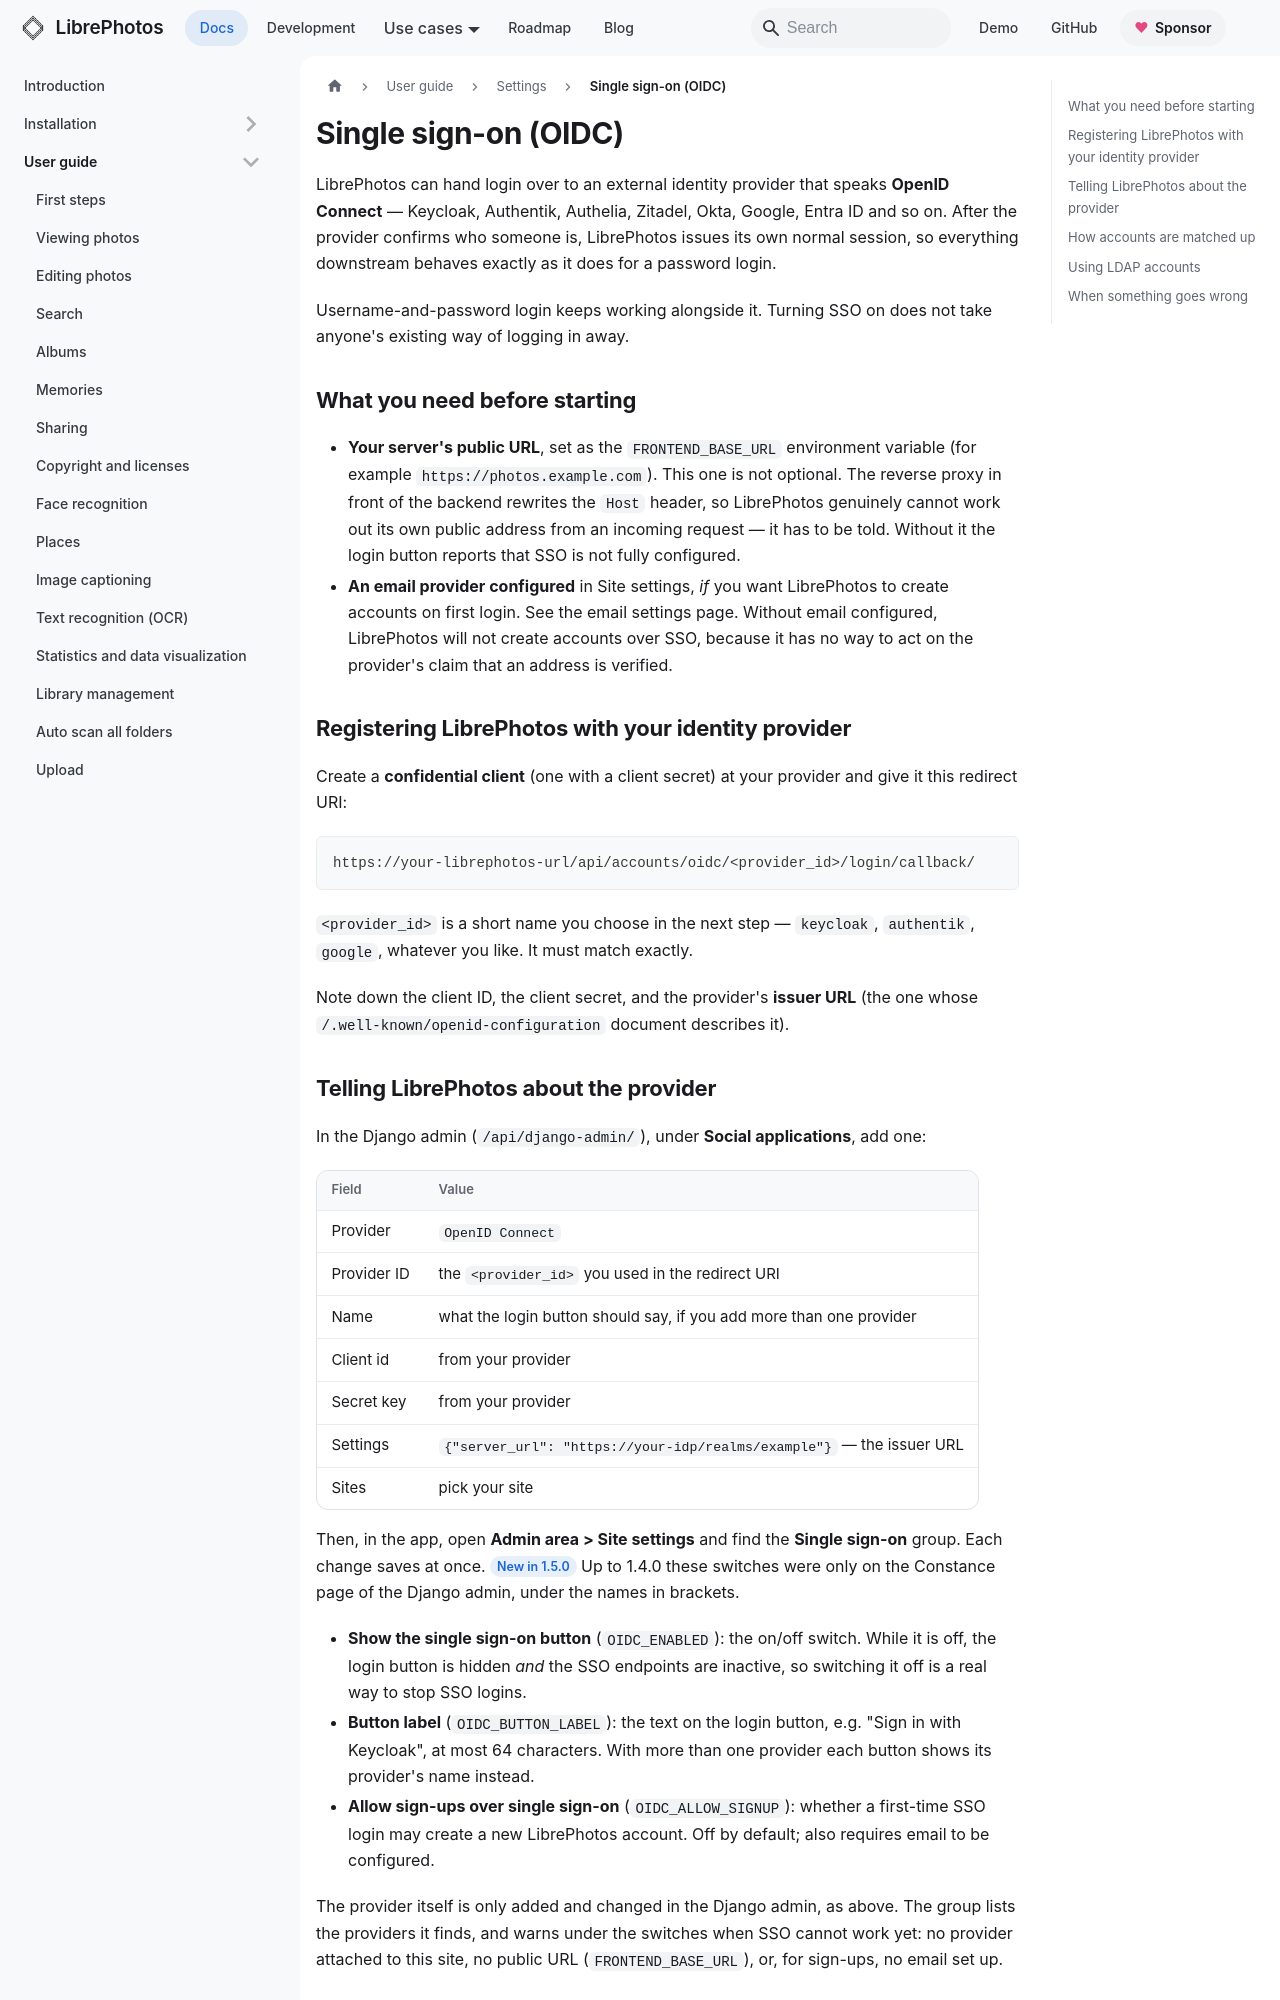

repository: LibrePhotos/librephotos · page: docs/user-guide/settings/single-sign-on/index.html · generator: docusaurus

---
title: "Single sign-on (OIDC)"
description: "Letting people log in with Keycloak, Authentik, Authelia, Zitadel, Google or any other OpenID Connect provider"
sidebar_position: 2
---

LibrePhotos can hand login over to an external identity provider that speaks
**OpenID Connect** — Keycloak, Authentik, Authelia, Zitadel, Okta, Google, Entra
ID and so on. After the provider confirms who someone is, LibrePhotos issues its
own normal session, so everything downstream behaves exactly as it does for a
password login.

Username-and-password login keeps working alongside it. Turning SSO on does not
take anyone's existing way of logging in away.

## What you need before starting

- **Your server's public URL**, set as the `FRONTEND_BASE_URL` environment
  variable (for example `https://photos.example.com`). This one is not optional.
  The reverse proxy in front of the backend rewrites the `Host` header, so
  LibrePhotos genuinely cannot work out its own public address from an incoming
  request — it has to be told. Without it the login button reports that SSO is
  not fully configured.
- **An email provider configured** in Site settings, *if* you want LibrePhotos to
  create accounts on first login. See the email settings page. Without email
  configured, LibrePhotos will not create accounts over SSO, because it has no
  way to act on the provider's claim that an address is verified.

## Registering LibrePhotos with your identity provider

Create a **confidential client** (one with a client secret) at your provider and
give it this redirect URI:

```
https://your-librephotos-url/api/accounts/oidc/<provider_id>/login/callback/
```

`<provider_id>` is a short name you choose in the next step — `keycloak`,
`authentik`, `google`, whatever you like. It must match exactly.

Note down the client ID, the client secret, and the provider's **issuer URL** (the
one whose `/.well-known/openid-configuration` document describes it).
